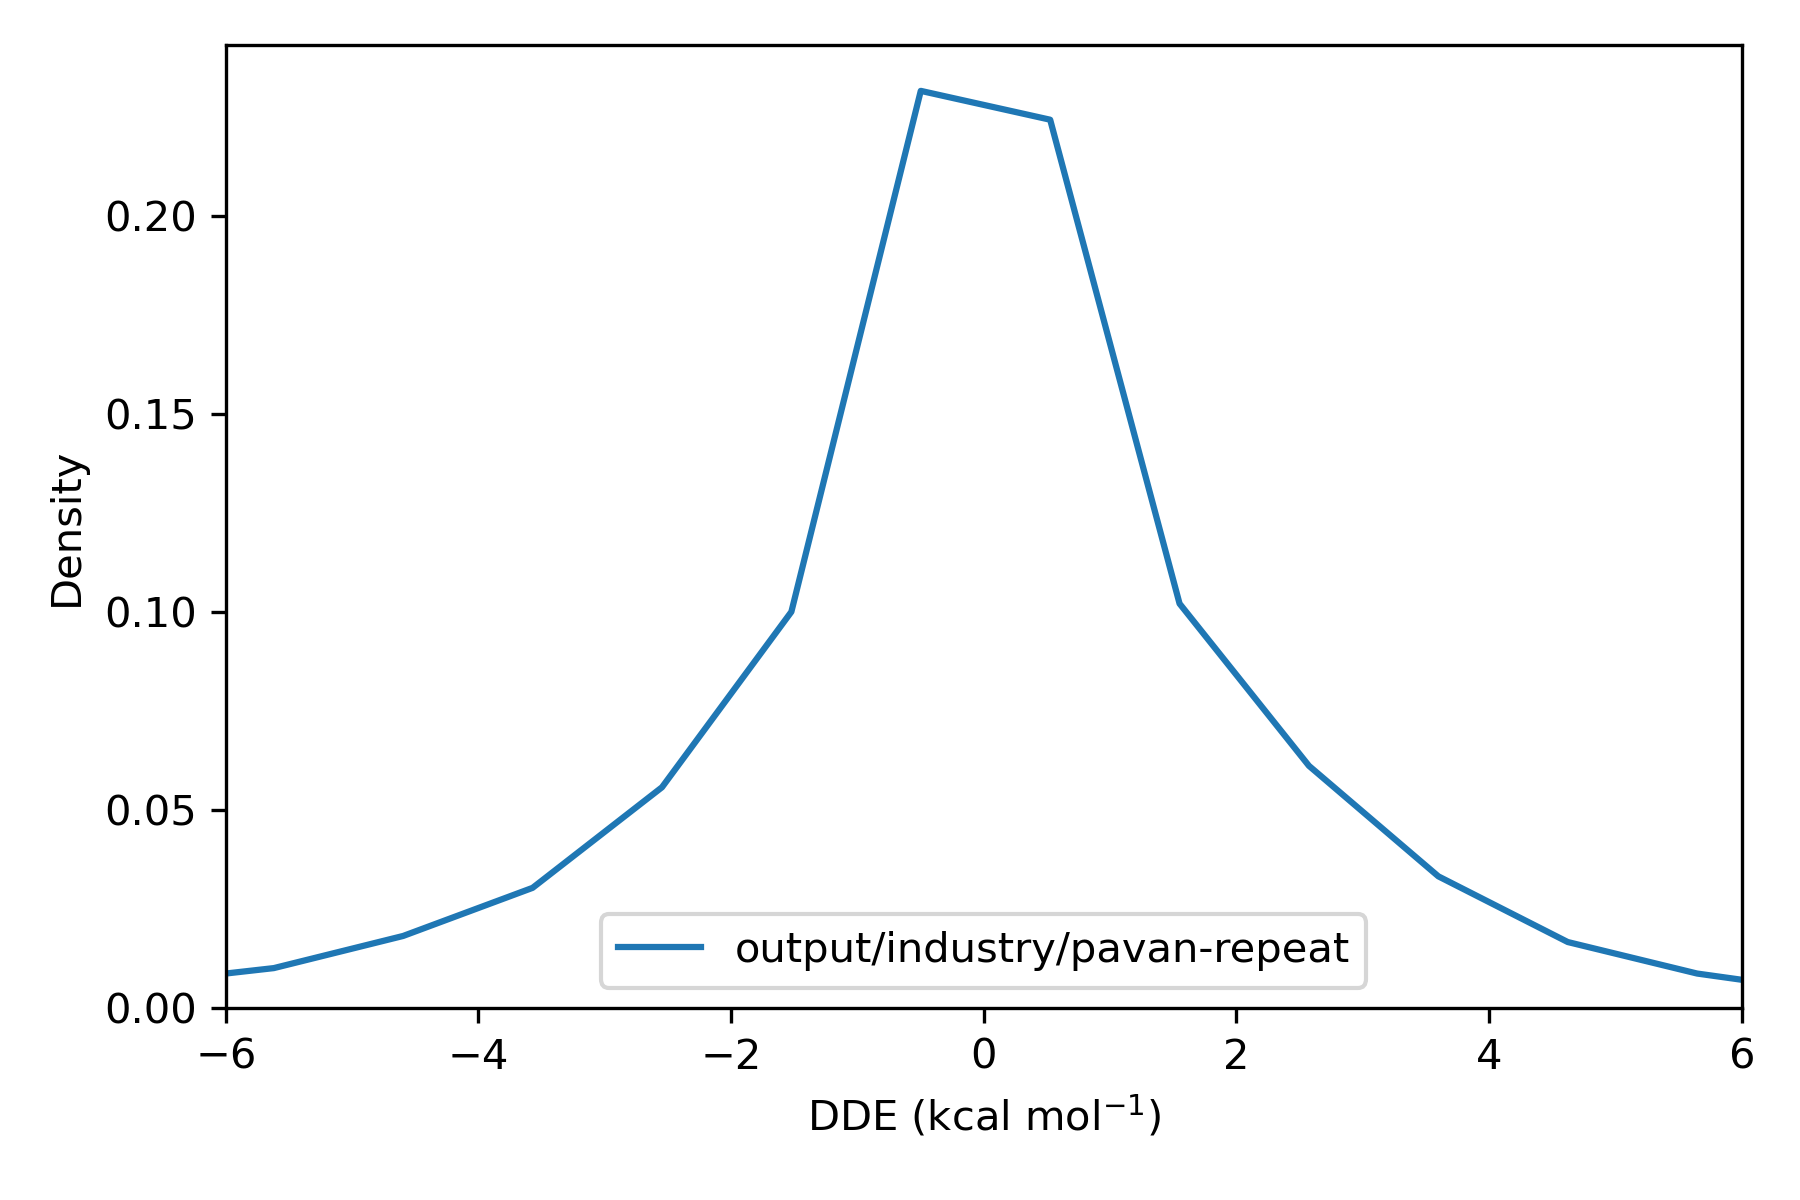

The data file committed next to this chart (first rows):
, difference
36975451, 2.207
36975452, -1.46
36975453, 0.4561
36975454, 0.6086
36975455, 2.264
36975456, -3.757
36991787, -0.3981
36991788, -0.6829
36991789, 0.6432
36991790, -0.1193
36991791, -0.518
36991792, 0.3794
36991793, -2.891
36991794, 0.379
36991795, 0.6432
36991796, -0.3981
36987706, 1.234568003383174e-13
36987707, -8.073658642615555e-05
36987708, -7.140450179576874e-06
36984387, 1.552
36984388, 1.552
36984389, 0.0
36973916, -4.317541606724262e-05
36973917, 6.679101716144942e-13
36973918, -1.787
36973919, -1.787
37014846, 1.068
37014847, 0.02974
37014848, 0.1542
37014849, 1.068
37014850, 1.733
37014851, 0.1544
37014852, -0.1182
37014853, -0.8744
36991461, -0.006136
36991462, 0.184
36991463, 3.158
36991464, 3.144
36991465, 3.783
36991466, 0.1837
36991467, 0.0
36991468, 0.1667
36991469, 3.158
36991470, 3.158
36969580, 0.0
36969581, -2.7008994916144502e-05
37015999, -0.001487
37016000, 4.4639847374128294e-12
36972482, -1.224
36972483, -2.046
36972484, -2.046
36972485, 0.1345
36972486, -2.046
36972487, 0.1345
36972488, 0.1344
36972489, -1.783
36973802, 2.8
36973803, 0.0
37016100, -0.0006151
37016101, 1.6768808563938364e-12
... 68,777 more rows
